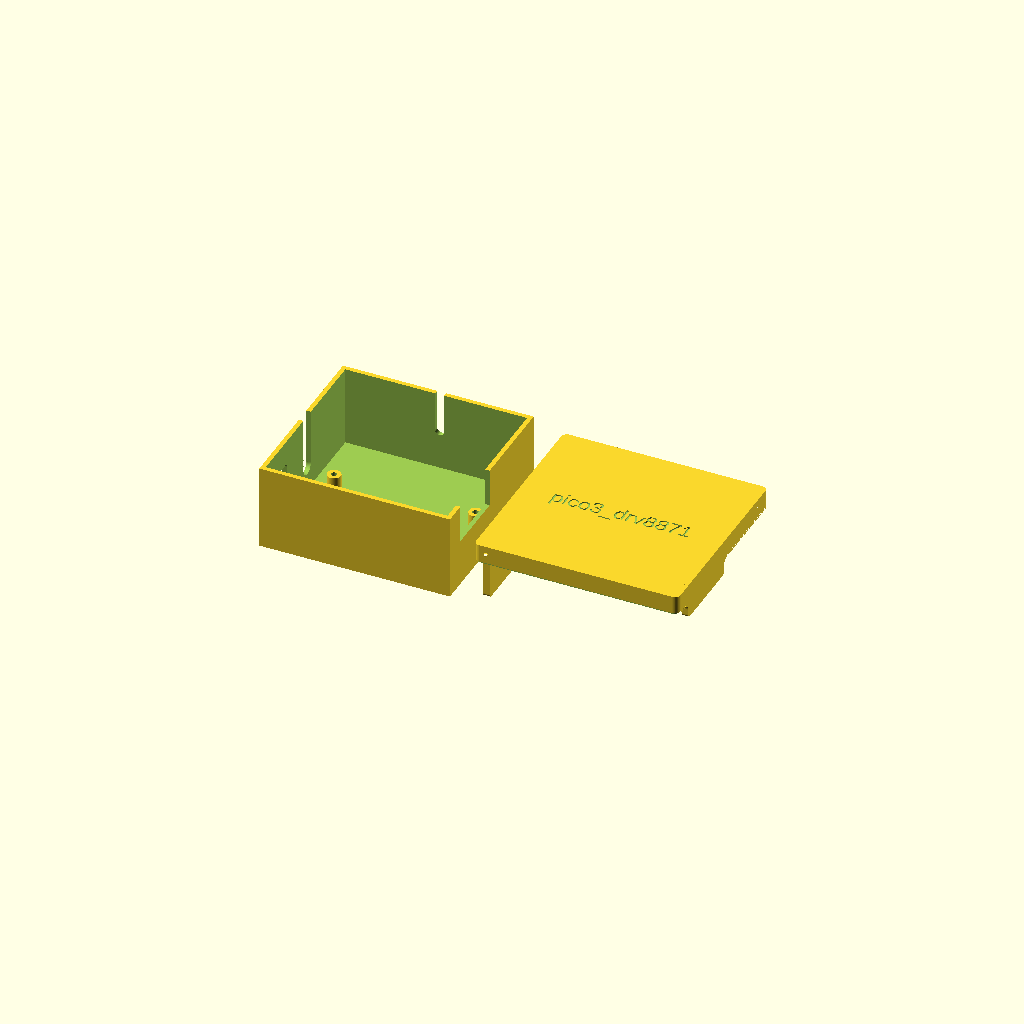
Cell 1: rendered with the file's own defaults.
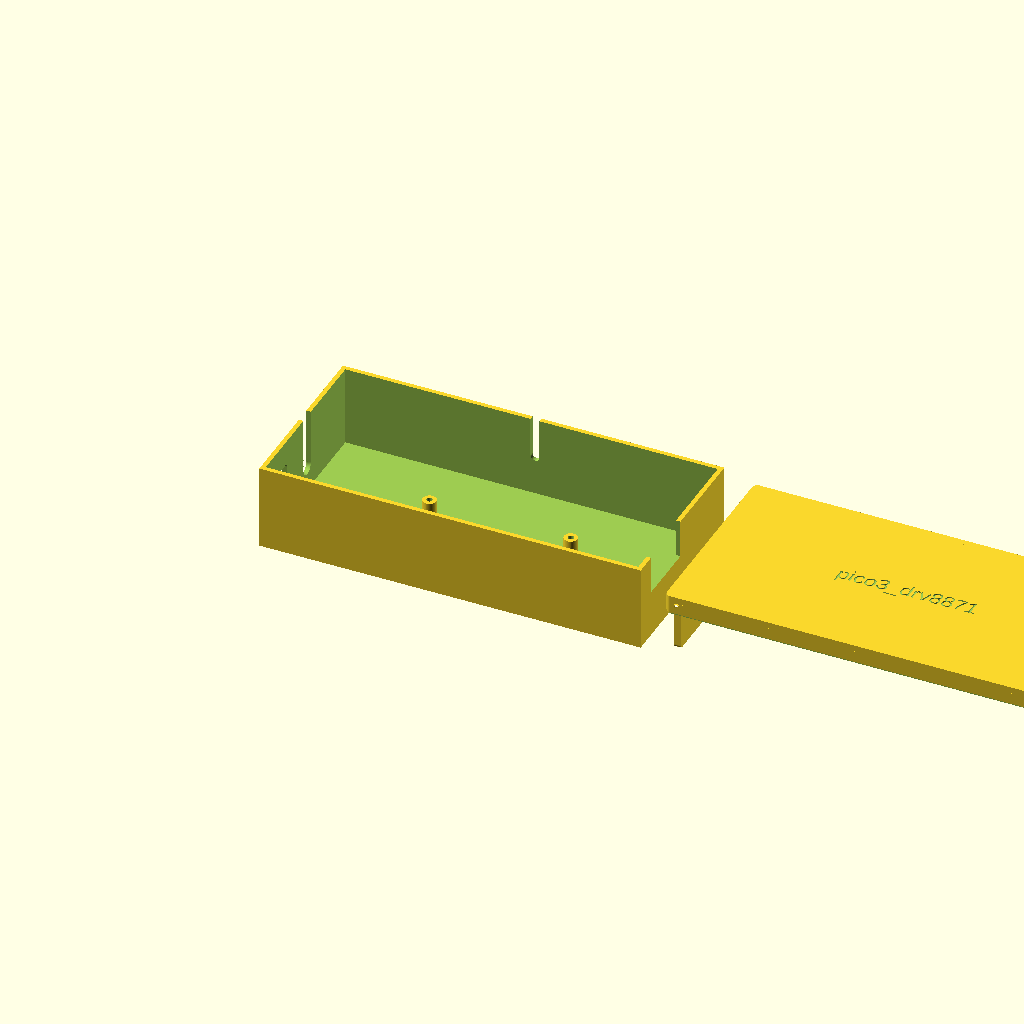
Cell 2: the same model with gehaeuse_breite = 170.
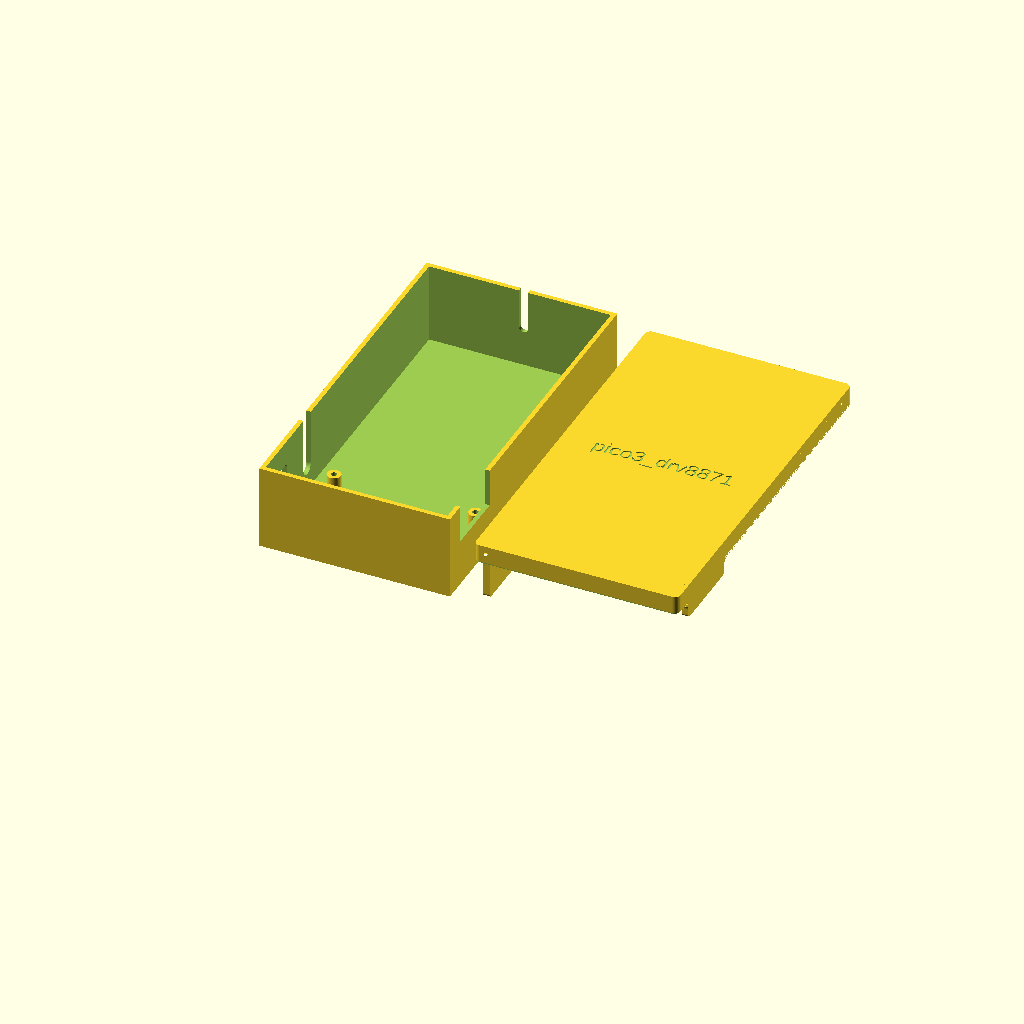
Cell 3: the same model with gehaeuse_tiefe = 160.
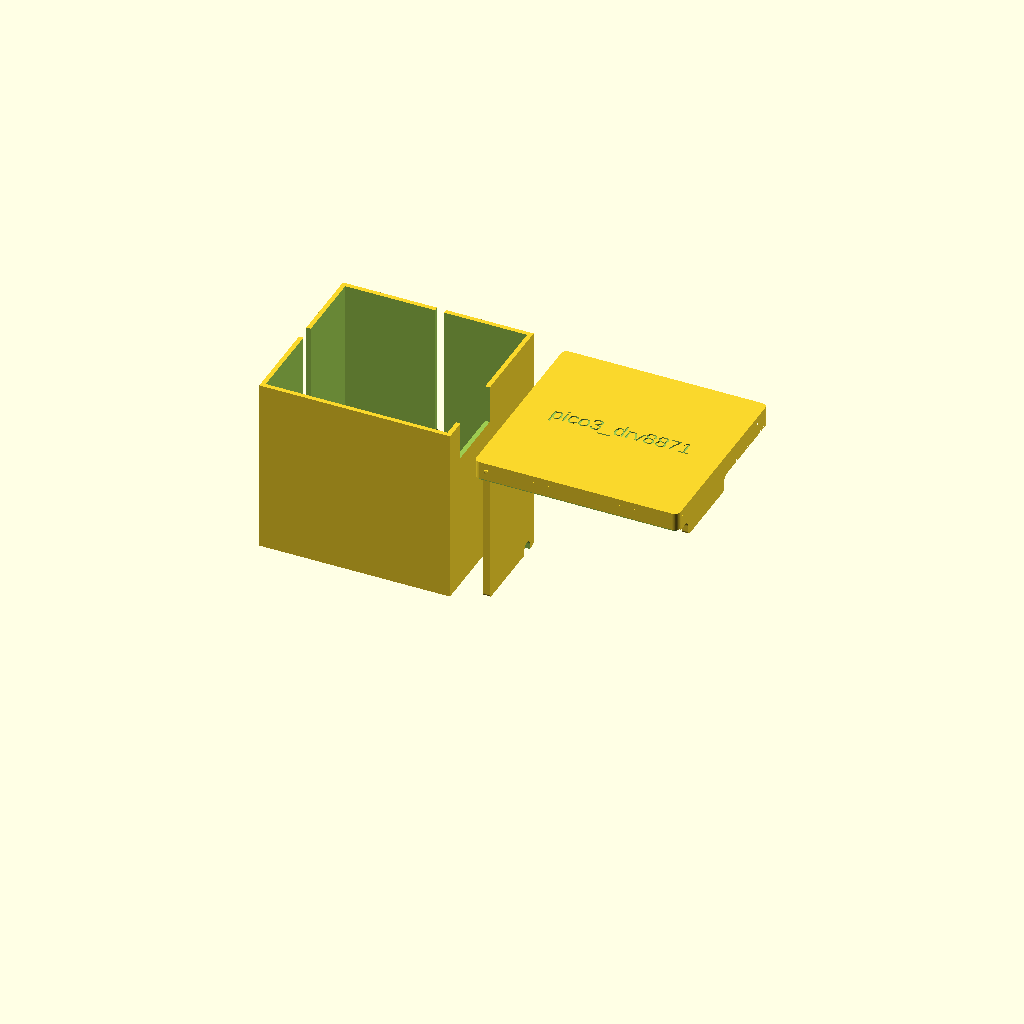
Cell 4 — gehaeuse_hoehe set to 82, the other parameters unchanged.
One fixed orthographic camera (rotation 55°, 0°, 25°; colour scheme Cornfield) for every cell.
OpenSCAD source file scad/gehause.scad:
// Parametrisches Gehaeuse mit aufgestecktem Deckel

$fn = 48;

gehaeuse_breite = 85;
gehaeuse_tiefe = 80;
gehaeuse_hoehe = 41;

wandstaerke = 2;
bodenstaerke = 2;

deckel_dicke = 3;
deckel_lippe_hoehe = 5;
deckel_lippe_wand = 1.5;
deckel_spiel = 0.3;

platine_lochabstand_x = 63;
platine_lochabstand_y = 40;
platine_abstand_lange_kante = 6;
platine_offset_x = 0;
platine_offset_y = 2;
platine_dicke = 1.5;

schraubdom_hoehe = 6;
schraubdom_durchmesser = 6;
schraubloch_durchmesser = 2.6;

aussparung_a = 10;
aussparung_b = 38;
antennen_spalt = 4;
antennen_blende_abstand_deckeloberflaeche = 16;
aussparung_z_unten =
    gehaeuse_hoehe
    - antennen_blende_abstand_deckeloberflaeche
    - antennen_spalt;

deckel_blende_dicke = 3;
deckel_blende_ueberdeckung = 3;
deckel_blende_radius = 1.5;
deckel_blende_ansatzradius = 3;
deckel_aussenkante_hoehe = 6;
deckel_aussenkante_radius = 2.5;
deckel_aussenkante_unten_radius = 1;
deckel_text = "pico3_drv8871";
deckel_text_groesse = 7;
deckel_text_tiefe = 0.6;
kabel_freiraum_durchmesser = 5;

usb_ausschnitt_breite = 12;
usb_ausschnitt_hoehe = 8;
usb_ausschnitt_radius = 1.5;
usb_abstand_dom_y = 8;
usb_abstand_dom_z = 15;
usb_blende_ueberdeckung = 4;

platinen_spalt_breite = 7;
platinen_spalt_abstand_schraubdom = 3;
platinen_spalt_b =
    platine_abstand_lange_kante
    + platine_offset_y
    + platine_lochabstand_y
    - platinen_spalt_abstand_schraubdom;
platinen_spalt_a = platinen_spalt_b - platinen_spalt_breite;

oberer_kabel_spalt_durchmesser = 4;
oberer_kabel_spalt_abstand_schraubdom = 33;
oberer_kabel_spalt_z_abstand_schraubdom = 10;
oberer_kabel_spalt_mitte_x =
    gehaeuse_breite / 2
    + platine_offset_x
    - platine_lochabstand_x / 2
    + oberer_kabel_spalt_abstand_schraubdom;

unterteil_hoehe = gehaeuse_hoehe - deckel_dicke;
platine_unterkante_z = bodenstaerke + schraubdom_hoehe;
platine_oberkante_z = platine_unterkante_z + platine_dicke;
unterer_linker_dom_y = platine_abstand_lange_kante + platine_offset_y;
usb_ausschnitt_mitte_y = unterer_linker_dom_y + usb_abstand_dom_y;
usb_ausschnitt_mitte_z = platine_unterkante_z + usb_abstand_dom_z;
platinen_spalt_z_unten = platine_oberkante_z;
oberer_kabel_spalt_z_unten = platine_unterkante_z + oberer_kabel_spalt_z_abstand_schraubdom;
rechter_blenden_start_z =
    gehaeuse_hoehe
    - antennen_blende_abstand_deckeloberflaeche;
linker_blenden_start_z = platinen_spalt_z_unten;
oberer_blenden_start_z = oberer_kabel_spalt_z_unten;
deckel_preview_z = max(
    deckel_lippe_hoehe,
    unterteil_hoehe - min(
        rechter_blenden_start_z,
        linker_blenden_start_z,
        oberer_blenden_start_z,
        usb_ausschnitt_mitte_z - usb_ausschnitt_hoehe / 2 - usb_blende_ueberdeckung
    )
);

innen_breite = gehaeuse_breite - 2 * wandstaerke;
innen_tiefe = gehaeuse_tiefe - 2 * wandstaerke;

module gehaeuse_schale() {
    innen_hoehe = unterteil_hoehe - bodenstaerke;

    difference() {
        cube([gehaeuse_breite, gehaeuse_tiefe, unterteil_hoehe]);

        translate([wandstaerke, wandstaerke, bodenstaerke])
            cube([innen_breite, innen_tiefe, innen_hoehe + 0.1]);

        rechte_seiten_aussparung();
        linker_platinen_spalt();
        oberer_kabel_spalt();
        linker_usb_ausschnitt();
    }
}

module rechte_seiten_aussparung() {
    translate([
        gehaeuse_breite - wandstaerke - 0.1,
        aussparung_a,
        aussparung_z_unten
    ])
        cube([
            wandstaerke + 0.2,
            aussparung_b - aussparung_a,
            unterteil_hoehe - aussparung_z_unten + 0.1
        ]);
}

module linker_platinen_spalt() {
    spalt_breite = platinen_spalt_b - platinen_spalt_a;
    spalt_radius = spalt_breite / 2;
    spalt_mitte_y = platinen_spalt_a + spalt_radius;
    spalt_mitte_z = platinen_spalt_z_unten + spalt_radius;

    union() {
        translate([
            -0.1,
            platinen_spalt_a,
            spalt_mitte_z
        ])
            cube([
                wandstaerke + 0.2,
                spalt_breite,
                unterteil_hoehe - spalt_mitte_z + 0.1
            ]);

        translate([-0.1, spalt_mitte_y, spalt_mitte_z])
            rotate([0, 90, 0])
                cylinder(r = spalt_radius, h = wandstaerke + 0.2);
    }
}

module oberer_kabel_spalt() {
    spalt_radius = oberer_kabel_spalt_durchmesser / 2;
    spalt_mitte_z = oberer_kabel_spalt_z_unten + spalt_radius;

    union() {
        translate([
            oberer_kabel_spalt_mitte_x - spalt_radius,
            gehaeuse_tiefe - wandstaerke - 0.1,
            spalt_mitte_z
        ])
            cube([
                oberer_kabel_spalt_durchmesser,
                wandstaerke + 0.2,
                unterteil_hoehe - spalt_mitte_z + 0.1
            ]);

        translate([
            oberer_kabel_spalt_mitte_x,
            gehaeuse_tiefe - wandstaerke - 0.1,
            spalt_mitte_z
        ])
            rotate([-90, 0, 0])
                cylinder(r = spalt_radius, h = wandstaerke + 0.2);
    }
}

module linker_usb_ausschnitt() {
    translate([
        -0.1,
        usb_ausschnitt_mitte_y,
        usb_ausschnitt_mitte_z
    ])
        rotate([0, 90, 0])
            linear_extrude(height = wandstaerke + 0.2)
                // Nach der Rotation liegt der erste Wert in Z, der zweite in Y.
                gerundetes_rechteck_zentriert_2d(
                    usb_ausschnitt_hoehe,
                    usb_ausschnitt_breite,
                    usb_ausschnitt_radius
                );
}

module schraubdom() {
    difference() {
        cylinder(d = schraubdom_durchmesser, h = schraubdom_hoehe);

        translate([0, 0, -0.05])
            cylinder(d = schraubloch_durchmesser, h = schraubdom_hoehe + 0.1);
    }
}

module platinenhalter() {
    for (x = [-platine_lochabstand_x / 2, platine_lochabstand_x / 2])
        for (y = [0, platine_lochabstand_y])
            translate([
                gehaeuse_breite / 2 + platine_offset_x + x,
                platine_abstand_lange_kante + platine_offset_y + y,
                bodenstaerke
            ])
                schraubdom();
}

module gehaeuse_unterteil() {
    union() {
        gehaeuse_schale();
        platinenhalter();
    }
}

module deckel_lippe() {
    lippe_breite = innen_breite - 2 * deckel_spiel;
    lippe_tiefe = innen_tiefe - 2 * deckel_spiel;
    lippe_hoehe = deckel_lippe_hoehe + 0.1;

    difference() {
        cube([lippe_breite, lippe_tiefe, lippe_hoehe]);

        translate([deckel_lippe_wand, deckel_lippe_wand, -0.05])
            cube([
                lippe_breite - 2 * deckel_lippe_wand,
                lippe_tiefe - 2 * deckel_lippe_wand,
                lippe_hoehe + 0.1
            ]);
    }
}

module deckel_platte() {
    difference() {
        translate([
            -deckel_blende_dicke,
            -deckel_blende_dicke,
            0
        ])
            linear_extrude(height = deckel_dicke)
                gerundetes_rechteck_2d(
                    gehaeuse_breite + 2 * deckel_blende_dicke,
                    gehaeuse_tiefe + 2 * deckel_blende_dicke,
                    deckel_aussenkante_radius
                );

        deckel_gravur();
    }
}

module deckel_gravur() {
    translate([
        gehaeuse_breite / 2,
        gehaeuse_tiefe / 2,
        deckel_dicke - deckel_text_tiefe
    ])
        linear_extrude(height = deckel_text_tiefe + 0.1)
            text(
                deckel_text,
                size = deckel_text_groesse,
                halign = "center",
                valign = "center"
            );
}

module gerundetes_rechteck_zentriert_2d(breite, hoehe, radius) {
    translate([-breite / 2, -hoehe / 2])
        gerundetes_rechteck_2d(breite, hoehe, radius);
}

module gerundetes_rechteck_2d(breite, tiefe, radius) {
    translate([radius, radius])
        offset(r = radius)
            square([breite - 2 * radius, tiefe - 2 * radius]);
}

module deckel_aussenkante() {
    radius = deckel_aussenkante_unten_radius;

    difference() {
        deckel_aussenkante_roh();

        translate([
            -deckel_blende_dicke - 0.1,
            -deckel_blende_dicke - 0.1,
            -deckel_aussenkante_hoehe - 0.1
        ])
            linear_extrude(height = radius + 0.1)
                difference() {
                    offset(delta = 0.1)
                        gerundetes_rechteck_2d(
                            gehaeuse_breite + 2 * deckel_blende_dicke,
                            gehaeuse_tiefe + 2 * deckel_blende_dicke,
                            deckel_aussenkante_radius
                        );

                    offset(delta = -radius)
                        gerundetes_rechteck_2d(
                            gehaeuse_breite + 2 * deckel_blende_dicke,
                            gehaeuse_tiefe + 2 * deckel_blende_dicke,
                            deckel_aussenkante_radius
                        );
                }
    }
}

module deckel_aussenkante_roh() {
    translate([
        -deckel_blende_dicke,
        -deckel_blende_dicke,
        -deckel_aussenkante_hoehe
    ])
        linear_extrude(height = deckel_aussenkante_hoehe + 0.1)
            difference() {
                gerundetes_rechteck_2d(
                    gehaeuse_breite + 2 * deckel_blende_dicke,
                    gehaeuse_tiefe + 2 * deckel_blende_dicke,
                    deckel_aussenkante_radius
                );

                translate([deckel_blende_dicke, deckel_blende_dicke])
                    square([gehaeuse_breite, gehaeuse_tiefe]);
            }
}

module deckel_aussparungsblende() {
    blende_y = aussparung_b - aussparung_a + 2 * deckel_blende_ueberdeckung;
    blende_z_unten = rechter_blenden_start_z;
    blende_hoehe = gehaeuse_hoehe - blende_z_unten;

    deckel_blende_x_seite(
        gehaeuse_breite,
        aussparung_a - deckel_blende_ueberdeckung,
        blende_z_unten - unterteil_hoehe,
        blende_y,
        blende_hoehe
    );
}

module deckel_linke_seitenblende() {
    linker_blende_y_start = platinen_spalt_a - deckel_blende_ueberdeckung;
    linker_blende_y_end = platinen_spalt_b + deckel_blende_ueberdeckung;

    usb_blende_y = usb_ausschnitt_breite + 2 * usb_blende_ueberdeckung;
    usb_blende_z_abdeckung = usb_ausschnitt_hoehe + 2 * usb_blende_ueberdeckung;
    usb_blende_y_start = usb_ausschnitt_mitte_y - usb_blende_y / 2;
    usb_blende_y_end = usb_ausschnitt_mitte_y + usb_blende_y / 2;
    usb_blende_z_unten = usb_ausschnitt_mitte_z - usb_blende_z_abdeckung / 2;

    blende_y_start = min(linker_blende_y_start, usb_blende_y_start);
    blende_y_end = max(linker_blende_y_end, usb_blende_y_end);
    blende_z_unten = min(linker_blenden_start_z, usb_blende_z_unten);
    blende_z_start = blende_z_unten - unterteil_hoehe;
    blende_z = -blende_z_start + 0.1;
    kabel_radius = kabel_freiraum_durchmesser / 2;
    kabel_mitte_y = (platinen_spalt_a + platinen_spalt_b) / 2;
    kabel_z_start = linker_blenden_start_z - unterteil_hoehe;

    difference() {
        deckel_blende_x_seite(
            -deckel_blende_dicke,
            blende_y_start,
            blende_z_start,
            blende_y_end - blende_y_start,
            blende_z
        );

        deckel_kabel_freiraum(kabel_mitte_y, kabel_z_start, kabel_radius);
    }
}

module deckel_oberer_kabel_blende() {
    blende_x = oberer_kabel_spalt_durchmesser + 2 * deckel_blende_ueberdeckung;
    blende_z_unten = oberer_blenden_start_z;
    blende_hoehe = gehaeuse_hoehe - blende_z_unten;
    blende_x_start = oberer_kabel_spalt_mitte_x - blende_x / 2;
    blende_z_start = blende_z_unten - unterteil_hoehe;
    kabel_radius = oberer_kabel_spalt_durchmesser / 2;

    difference() {
        deckel_blende_y_seite(
            blende_x_start,
            gehaeuse_tiefe,
            blende_z_start,
            blende_x,
            blende_hoehe
        );

        deckel_oberer_kabel_freiraum(
            oberer_kabel_spalt_mitte_x,
            blende_z_start,
            kabel_radius
        );
    }
}

module deckel_blende_x_seite(x_start, y_start, z_start, breite_y, hoehe_z) {
    multmatrix([
        [0, 0, 1, x_start],
        [1, 0, 0, y_start],
        [0, 1, 0, z_start],
        [0, 0, 0, 1]
    ])
        linear_extrude(height = deckel_blende_dicke)
            deckel_blende_profil_2d(breite_y, hoehe_z, -z_start);
}

module deckel_blende_y_seite(x_start, y_start, z_start, breite_x, hoehe_z) {
    multmatrix([
        [1, 0, 0, x_start],
        [0, 0, 1, y_start],
        [0, 1, 0, z_start],
        [0, 0, 0, 1]
    ])
        linear_extrude(height = deckel_blende_dicke)
            deckel_blende_profil_2d(breite_x, hoehe_z, -z_start);
}

module deckel_blende_profil_2d(breite, hoehe, deckel_unterseite_z) {
    radius = min(deckel_blende_radius, breite / 2 - 0.01, deckel_unterseite_z);
    ansatz_z = max(radius, deckel_unterseite_z - deckel_aussenkante_hoehe);
    ansatz_radius = min(deckel_blende_ansatzradius, ansatz_z - radius);

    union() {
        translate([radius, 0])
            square([breite - 2 * radius, hoehe]);

        translate([0, radius])
            square([breite, hoehe - radius]);

        translate([radius, radius])
            circle(r = radius);

        translate([breite - radius, radius])
            circle(r = radius);

        deckel_blende_ansatzradius_2d(0, ansatz_z, ansatz_radius, -1);
        deckel_blende_ansatzradius_2d(breite, ansatz_z, ansatz_radius, 1);
    }
}

module deckel_blende_ansatzradius_2d(kante_x, ansatz_z, radius, richtung) {
    x_start =
        richtung < 0
        ? kante_x - radius
        : kante_x;
    kreis_mitte_x =
        richtung < 0
        ? kante_x - radius
        : kante_x + radius;

    difference() {
        translate([
            x_start,
            ansatz_z - radius
        ])
            square([radius, radius]);

        translate([
            kreis_mitte_x,
            ansatz_z - radius
        ])
            circle(r = radius);
    }
}

module deckel_oberer_kabel_freiraum(mitte_x, unten_z, radius) {
    translate([
        mitte_x - radius,
        gehaeuse_tiefe - 0.1,
        unten_z - 0.1
    ])
        cube([2 * radius, deckel_blende_dicke + 0.2, radius + 0.1]);

    translate([
        mitte_x,
        gehaeuse_tiefe - 0.1,
        unten_z + radius
    ])
        rotate([-90, 0, 0])
            cylinder(r = radius, h = deckel_blende_dicke + 0.2);
}

module deckel_kabel_freiraum(mitte_y, unten_z, radius) {
    translate([
        -deckel_blende_dicke - 0.1,
        mitte_y - radius,
        unten_z - 0.1
    ])
        cube([deckel_blende_dicke + 0.2, 2 * radius, radius + 0.1]);

    translate([
        -deckel_blende_dicke - 0.1,
        mitte_y,
        unten_z + radius
    ])
        rotate([0, 90, 0])
            cylinder(r = radius, h = deckel_blende_dicke + 0.2);
}

module deckel() {
    lippe_breite = innen_breite - 2 * deckel_spiel;
    lippe_tiefe = innen_tiefe - 2 * deckel_spiel;

    deckel_platte();

    deckel_aussenkante();

    translate([
        (gehaeuse_breite - lippe_breite) / 2,
        (gehaeuse_tiefe - lippe_tiefe) / 2,
        -deckel_lippe_hoehe
    ])
        deckel_lippe();

    deckel_aussparungsblende();
    deckel_linke_seitenblende();
    deckel_oberer_kabel_blende();
}

gehaeuse_unterteil();

translate([
    gehaeuse_breite + 15,
    0,
    deckel_preview_z
])
    deckel();
Customizer parameters (derived from the source; name, type, default, range or options):
gehaeuse_breite: number, default 85
gehaeuse_tiefe: number, default 80
gehaeuse_hoehe: number, default 41
wandstaerke: number, default 2
bodenstaerke: number, default 2
deckel_dicke: number, default 3
deckel_lippe_hoehe: number, default 5
deckel_lippe_wand: number, default 1.5
deckel_spiel: number, default 0.3
platine_lochabstand_x: number, default 63
platine_lochabstand_y: number, default 40
platine_abstand_lange_kante: number, default 6
platine_offset_x: number, default 0
platine_offset_y: number, default 2
platine_dicke: number, default 1.5
schraubdom_hoehe: number, default 6
schraubdom_durchmesser: number, default 6
schraubloch_durchmesser: number, default 2.6
aussparung_a: number, default 10
aussparung_b: number, default 38
antennen_spalt: number, default 4
antennen_blende_abstand_deckeloberflaeche: number, default 16
deckel_blende_dicke: number, default 3
deckel_blende_ueberdeckung: number, default 3
deckel_blende_radius: number, default 1.5
deckel_blende_ansatzradius: number, default 3
deckel_aussenkante_hoehe: number, default 6
deckel_aussenkante_radius: number, default 2.5
deckel_aussenkante_unten_radius: number, default 1
deckel_text: string, default "pico3_drv8871"
deckel_text_groesse: number, default 7
deckel_text_tiefe: number, default 0.6
kabel_freiraum_durchmesser: number, default 5
usb_ausschnitt_breite: number, default 12
usb_ausschnitt_hoehe: number, default 8
usb_ausschnitt_radius: number, default 1.5
usb_abstand_dom_y: number, default 8
usb_abstand_dom_z: number, default 15
usb_blende_ueberdeckung: number, default 4
platinen_spalt_breite: number, default 7
platinen_spalt_abstand_schraubdom: number, default 3
oberer_kabel_spalt_durchmesser: number, default 4
oberer_kabel_spalt_abstand_schraubdom: number, default 33
oberer_kabel_spalt_z_abstand_schraubdom: number, default 10
